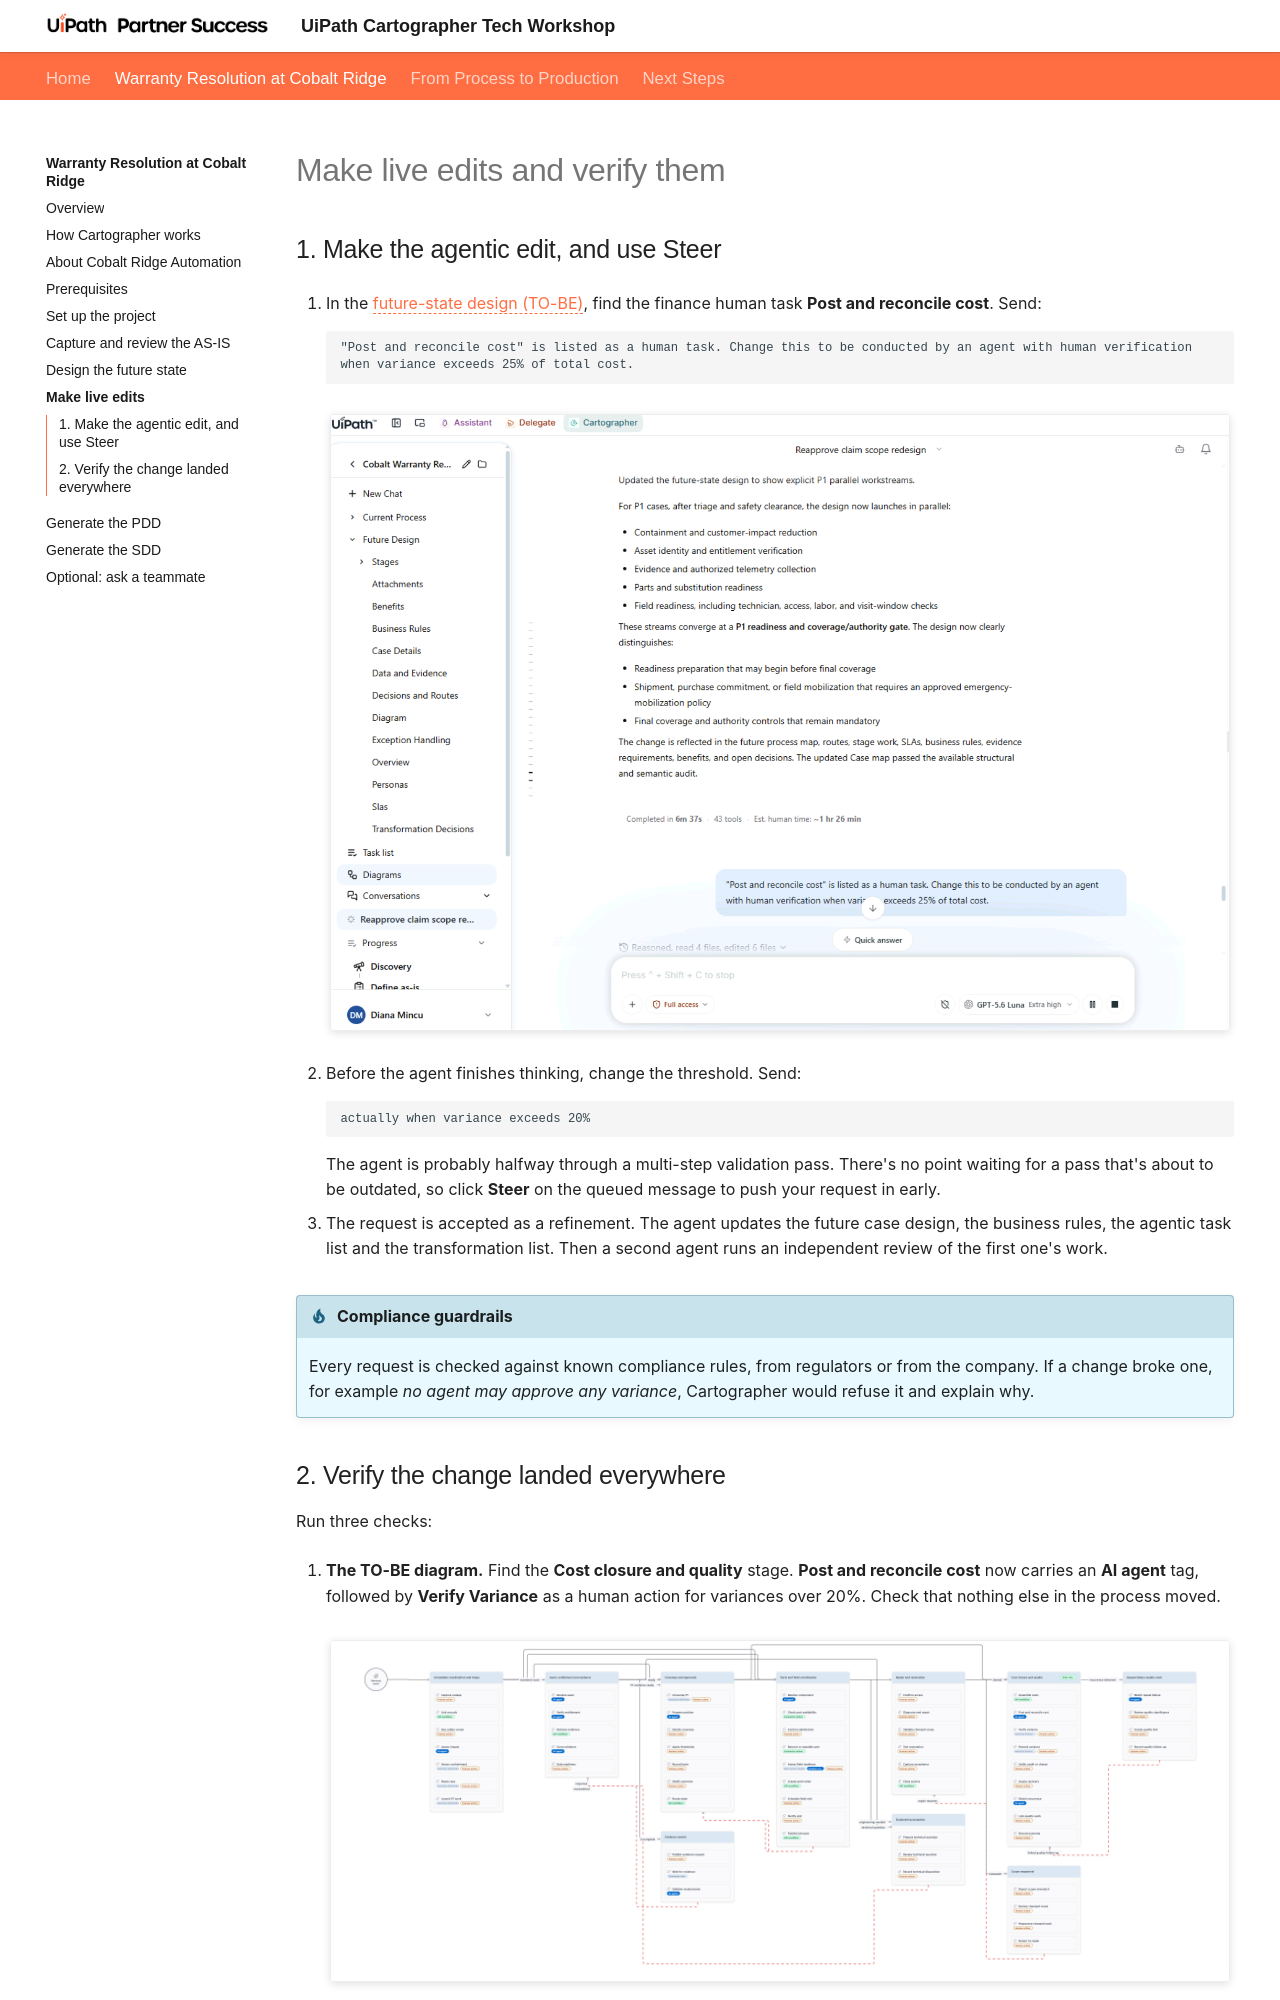

repository: uipath-practice/CartographerWorkshop · page: warranty-resolution/live-edits/index.html · generator: mkdocs

# Make live edits and verify them

## 1. Make the agentic edit, and use Steer

1. In the [future-state design (TO-BE)](index.images/to-be-diagram.png){ .lightbox }, find the finance human task **Post and reconcile cost**. Send:

    ```text
    "Post and reconcile cost" is listed as a human task. Change this to be conducted by an agent with human verification when variance exceeds 25% of total cost.
    ```

    ![Prompt changing Post and reconcile cost to an agent with human verification](index.images/post-and-reconcile-cost-W.png){ .screenshot width="900" }

2. Before the agent finishes thinking, change the threshold. Send:

    ```text
    actually when variance exceeds 20%
    ```

    The agent is probably halfway through a multi-step validation pass. There's no point waiting for a pass that's about to be outdated, so click **Steer** on the queued message to push your request in early.

3. The request is accepted as a refinement. The agent updates the future case design, the business rules, the agentic task list and the transformation list. Then a second agent runs an independent review of the first one's work.

!!! tip "Compliance guardrails"
    Every request is checked against known compliance rules, from regulators or from the company. If a change broke one, for example *no agent may approve any variance*, Cartographer would refuse it and explain why.
